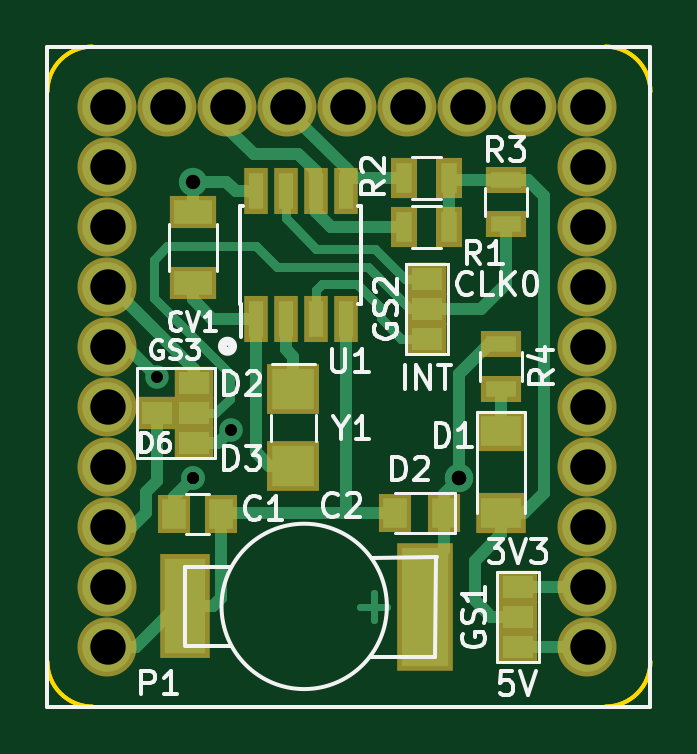
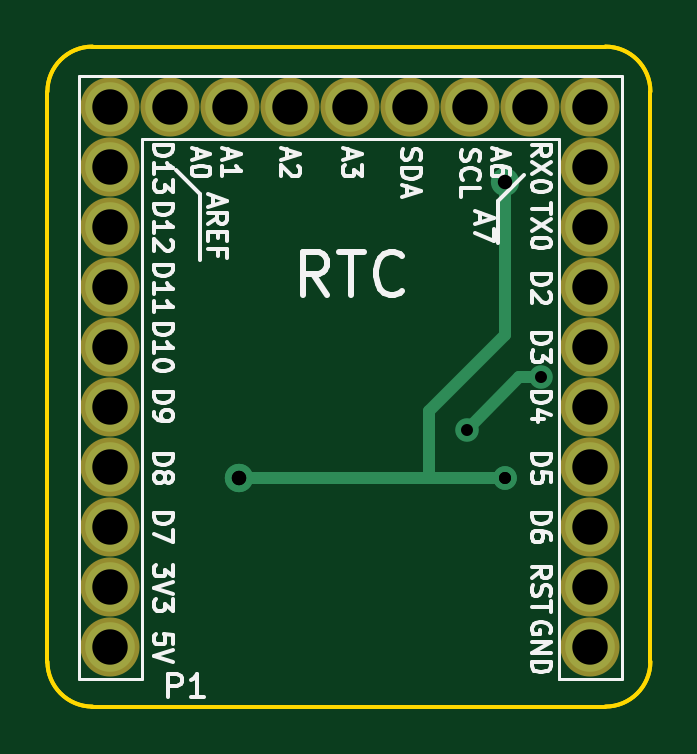
Circuit board: 10 layer files. Board 25.5 x 27.9 mm.
- bottom_copper: Microduino_RTC_DE-B.Cu.gbr (1736 bytes)
- bottom_mask: Microduino_RTC_DE-B.Mask.gbr (1021 bytes)
- paste: Microduino_RTC_DE-B.Paste.gbr (276 bytes)
- bottom_silk: Microduino_RTC_DE-B.SilkS.gbr (22695 bytes)
- outline: Microduino_RTC_DE-Edge.Cuts.gbr (1355 bytes)
- top_copper: Microduino_RTC_DE-F.Cu.gbr (13660 bytes)
- top_mask: Microduino_RTC_DE-F.Mask.gbr (2488 bytes)
- paste: Microduino_RTC_DE-F.Paste.gbr (1681 bytes)
- top_silk: Microduino_RTC_DE-F.SilkS.gbr (20671 bytes)
- drill: Microduino_RTC_DE.drl (723 bytes)

=== bottom_copper: Microduino_RTC_DE-B.Cu.gbr ===
G04 #@! TF.FileFunction,Copper,L2,Bot,Signal*
%FSLAX46Y46*%
G04 Gerber Fmt 4.6, Leading zero omitted, Abs format (unit mm)*
G04 Created by KiCad (PCBNEW 4.0.6) date 10/12/17 07:50:00*
%MOMM*%
%LPD*%
G01*
G04 APERTURE LIST*
%ADD10C,0.100000*%
%ADD11C,2.100000*%
%ADD12C,1.200000*%
%ADD13C,1.000000*%
%ADD14C,0.500000*%
G04 APERTURE END LIST*
D10*
D11*
X133481000Y-94665000D03*
X133481000Y-97205000D03*
X133481000Y-99745000D03*
X133481000Y-102285000D03*
X133481000Y-104825000D03*
X133481000Y-107365000D03*
X133481000Y-109905000D03*
X133481000Y-112445000D03*
X133481000Y-114985000D03*
X133481000Y-92125000D03*
X130941000Y-92125000D03*
X128401000Y-92125000D03*
X125861000Y-92125000D03*
X123321000Y-92125000D03*
X120781000Y-92125000D03*
X118241000Y-92125000D03*
X115701000Y-92125000D03*
X113161000Y-92125000D03*
X113161000Y-94665000D03*
X113161000Y-97205000D03*
X113161000Y-99745000D03*
X113161000Y-102285000D03*
X113161000Y-104825000D03*
X113161000Y-107365000D03*
X113161000Y-109905000D03*
X113161000Y-112445000D03*
X113161000Y-114985000D03*
D12*
X116763800Y-95275400D03*
D13*
X116763800Y-107823000D03*
D12*
X128041400Y-107823000D03*
X128041400Y-107823000D03*
D13*
X116763800Y-107823000D03*
X115261000Y-103555000D03*
X118401000Y-105775000D03*
D14*
X116763800Y-95275400D02*
X116763800Y-101787800D01*
X119971000Y-104995000D02*
X119971000Y-107823000D01*
X116763800Y-101787800D02*
X119971000Y-104995000D01*
X116763800Y-107823000D02*
X119971000Y-107823000D01*
X119971000Y-107823000D02*
X128041400Y-107823000D01*
X116763800Y-107823000D02*
X128041400Y-107823000D01*
X115261000Y-103555000D02*
X116181000Y-103555000D01*
X116181000Y-103555000D02*
X118401000Y-105775000D01*
M02*

=== bottom_mask: Microduino_RTC_DE-B.Mask.gbr ===
G04 #@! TF.FileFunction,Soldermask,Bot*
%FSLAX46Y46*%
G04 Gerber Fmt 4.6, Leading zero omitted, Abs format (unit mm)*
G04 Created by KiCad (PCBNEW 4.0.6) date 10/12/17 07:50:00*
%MOMM*%
%LPD*%
G01*
G04 APERTURE LIST*
%ADD10C,0.100000*%
%ADD11C,2.500000*%
G04 APERTURE END LIST*
D10*
D11*
X133481000Y-94665000D03*
X133481000Y-97205000D03*
X133481000Y-99745000D03*
X133481000Y-102285000D03*
X133481000Y-104825000D03*
X133481000Y-107365000D03*
X133481000Y-109905000D03*
X133481000Y-112445000D03*
X133481000Y-114985000D03*
X133481000Y-92125000D03*
X130941000Y-92125000D03*
X128401000Y-92125000D03*
X125861000Y-92125000D03*
X123321000Y-92125000D03*
X120781000Y-92125000D03*
X118241000Y-92125000D03*
X115701000Y-92125000D03*
X113161000Y-92125000D03*
X113161000Y-94665000D03*
X113161000Y-97205000D03*
X113161000Y-99745000D03*
X113161000Y-102285000D03*
X113161000Y-104825000D03*
X113161000Y-107365000D03*
X113161000Y-109905000D03*
X113161000Y-112445000D03*
X113161000Y-114985000D03*
M02*

=== paste: Microduino_RTC_DE-B.Paste.gbr ===
G04 #@! TF.FileFunction,Paste,Bot*
%FSLAX46Y46*%
G04 Gerber Fmt 4.6, Leading zero omitted, Abs format (unit mm)*
G04 Created by KiCad (PCBNEW 4.0.6) date 10/12/17 07:50:00*
%MOMM*%
%LPD*%
G01*
G04 APERTURE LIST*
%ADD10C,0.100000*%
G04 APERTURE END LIST*
D10*
M02*

=== bottom_silk: Microduino_RTC_DE-B.SilkS.gbr (22695 bytes, source omitted) ===
=== outline: Microduino_RTC_DE-Edge.Cuts.gbr ===
G04 #@! TF.FileFunction,Profile,NP*
%FSLAX46Y46*%
G04 Gerber Fmt 4.6, Leading zero omitted, Abs format (unit mm)*
G04 Created by KiCad (PCBNEW 4.0.6) date 10/12/17 07:50:00*
%MOMM*%
%LPD*%
G01*
G04 APERTURE LIST*
%ADD10C,0.100000*%
%ADD11C,0.150000*%
G04 APERTURE END LIST*
D10*
D11*
X136144000Y-91465400D02*
G75*
G03X134239000Y-89560400I-1905000J0D01*
G01*
X110617000Y-115595400D02*
G75*
G03X112522000Y-117500400I1905000J0D01*
G01*
X112522000Y-89560400D02*
G75*
G03X110617000Y-91465400I0J-1905000D01*
G01*
X134239000Y-117500400D02*
G75*
G03X136144000Y-115595400I0J1905000D01*
G01*
X134239000Y-117500400D02*
X112522000Y-117500400D01*
X110617000Y-115595400D02*
X110617000Y-91465400D01*
X112522000Y-89560400D02*
X134239000Y-89560400D01*
X136144000Y-91465400D02*
X136144000Y-115595400D01*
X136144000Y-91465400D02*
X136144000Y-115595400D01*
X112522000Y-89560400D02*
X134239000Y-89560400D01*
X110617000Y-115595400D02*
X110617000Y-91465400D01*
X134239000Y-117500400D02*
X112522000Y-117500400D01*
X134239000Y-117500400D02*
G75*
G03X136144000Y-115595400I0J1905000D01*
G01*
X112522000Y-89560400D02*
G75*
G03X110617000Y-91465400I0J-1905000D01*
G01*
X110617000Y-115595400D02*
G75*
G03X112522000Y-117500400I1905000J0D01*
G01*
X136144000Y-91465400D02*
G75*
G03X134239000Y-89560400I-1905000J0D01*
G01*
M02*

=== top_copper: Microduino_RTC_DE-F.Cu.gbr (13660 bytes, source omitted) ===
=== top_mask: Microduino_RTC_DE-F.Mask.gbr ===
G04 #@! TF.FileFunction,Soldermask,Top*
%FSLAX46Y46*%
G04 Gerber Fmt 4.6, Leading zero omitted, Abs format (unit mm)*
G04 Created by KiCad (PCBNEW 4.0.6) date 10/12/17 07:50:00*
%MOMM*%
%LPD*%
G01*
G04 APERTURE LIST*
%ADD10C,0.100000*%
%ADD11C,2.500000*%
%ADD12R,1.670000X1.370000*%
%ADD13R,2.200000X2.150000*%
%ADD14R,2.100000X1.700000*%
%ADD15R,1.000000X1.950000*%
%ADD16R,1.700000X1.100000*%
%ADD17R,1.400000X1.650000*%
%ADD18R,1.100000X1.700000*%
%ADD19R,2.000000X1.400000*%
%ADD20R,2.400000X5.400000*%
%ADD21R,2.100000X4.400000*%
G04 APERTURE END LIST*
D10*
D11*
X133481000Y-94665000D03*
X133481000Y-97205000D03*
X133481000Y-99745000D03*
X133481000Y-102285000D03*
X133481000Y-104825000D03*
X133481000Y-107365000D03*
X133481000Y-109905000D03*
X133481000Y-112445000D03*
X133481000Y-114985000D03*
X133481000Y-92125000D03*
X130941000Y-92125000D03*
X128401000Y-92125000D03*
X125861000Y-92125000D03*
X123321000Y-92125000D03*
X120781000Y-92125000D03*
X118241000Y-92125000D03*
X115701000Y-92125000D03*
X113161000Y-92125000D03*
X113161000Y-94665000D03*
X113161000Y-97205000D03*
X113161000Y-99745000D03*
X113161000Y-102285000D03*
X113161000Y-104825000D03*
X113161000Y-107365000D03*
X113161000Y-109905000D03*
X113161000Y-112445000D03*
X113161000Y-114985000D03*
D12*
X126669800Y-99390200D03*
X126669800Y-100660200D03*
X126669800Y-101930200D03*
D13*
X121031000Y-104064400D03*
X121031000Y-107314400D03*
D14*
X129819400Y-105819000D03*
X129819400Y-109319000D03*
D15*
X119430800Y-101074200D03*
X120700800Y-101074200D03*
X121970800Y-101074200D03*
X123240800Y-101074200D03*
X123240800Y-95674200D03*
X121970800Y-95674200D03*
X120700800Y-95674200D03*
X119430800Y-95674200D03*
D16*
X130022600Y-95189000D03*
X130022600Y-97089000D03*
D17*
X115967000Y-109347000D03*
X117967000Y-109347000D03*
D12*
X130530600Y-114985800D03*
X130530600Y-113715800D03*
X130530600Y-112445800D03*
X126669800Y-99390200D03*
X126669800Y-100660200D03*
X126669800Y-101930200D03*
D18*
X127619800Y-97205800D03*
X125719800Y-97205800D03*
X127619800Y-95123000D03*
X125719800Y-95123000D03*
D19*
X116763800Y-96569400D03*
X116763800Y-99569400D03*
D20*
X126608200Y-113298600D03*
D21*
X116458200Y-113258600D03*
D17*
X127415000Y-109296200D03*
X125315000Y-109296200D03*
D16*
X129819400Y-104048600D03*
X129819400Y-102148600D03*
D12*
X116814600Y-103809800D03*
X116814600Y-105079800D03*
X116814600Y-106349800D03*
X115264600Y-105079800D03*
M02*

=== paste: Microduino_RTC_DE-F.Paste.gbr ===
G04 #@! TF.FileFunction,Paste,Top*
%FSLAX46Y46*%
G04 Gerber Fmt 4.6, Leading zero omitted, Abs format (unit mm)*
G04 Created by KiCad (PCBNEW 4.0.6) date 10/12/17 07:50:00*
%MOMM*%
%LPD*%
G01*
G04 APERTURE LIST*
%ADD10C,0.100000*%
%ADD11R,1.270000X0.970000*%
%ADD12R,1.800000X1.750000*%
%ADD13R,1.700000X1.300000*%
%ADD14R,0.600000X1.550000*%
%ADD15R,1.300000X0.700000*%
%ADD16R,1.000000X1.250000*%
%ADD17R,0.700000X1.300000*%
%ADD18R,1.600000X1.000000*%
%ADD19R,2.000000X5.000000*%
G04 APERTURE END LIST*
D10*
D11*
X126669800Y-99390200D03*
X126669800Y-100660200D03*
X126669800Y-101930200D03*
D12*
X121031000Y-104064400D03*
X121031000Y-107314400D03*
D13*
X129819400Y-105819000D03*
X129819400Y-109319000D03*
D14*
X119430800Y-101074200D03*
X120700800Y-101074200D03*
X121970800Y-101074200D03*
X123240800Y-101074200D03*
X123240800Y-95674200D03*
X121970800Y-95674200D03*
X120700800Y-95674200D03*
X119430800Y-95674200D03*
D15*
X130022600Y-95189000D03*
X130022600Y-97089000D03*
D16*
X115967000Y-109347000D03*
X117967000Y-109347000D03*
D11*
X130530600Y-114985800D03*
X130530600Y-113715800D03*
X130530600Y-112445800D03*
X126669800Y-99390200D03*
X126669800Y-100660200D03*
X126669800Y-101930200D03*
D17*
X127619800Y-97205800D03*
X125719800Y-97205800D03*
X127619800Y-95123000D03*
X125719800Y-95123000D03*
D18*
X116763800Y-96569400D03*
X116763800Y-99569400D03*
D19*
X126608200Y-113298600D03*
D16*
X127415000Y-109296200D03*
X125315000Y-109296200D03*
D15*
X129819400Y-104048600D03*
X129819400Y-102148600D03*
D11*
X116814600Y-103809800D03*
X116814600Y-105079800D03*
X116814600Y-106349800D03*
X115264600Y-105079800D03*
M02*

=== top_silk: Microduino_RTC_DE-F.SilkS.gbr (20671 bytes, source omitted) ===
=== drill: Microduino_RTC_DE.drl ===
M48
;DRILL file {KiCad 4.0.6} date 10/12/17 07:49:57
;FORMAT={-:-/ absolute / inch / decimal}
FMAT,2
INCH,TZ
T1C0.020
T2C0.024
T3C0.059
%
G90
G05
M72
T1
X4.5378Y-4.077
X4.597Y-4.245
X4.597Y-4.245
X4.6615Y-4.1644
T2
X4.597Y-3.751
X5.041Y-4.245
X5.041Y-4.245
T3
X4.4552Y-3.627
X4.4552Y-3.727
X4.4552Y-3.827
X4.4552Y-3.927
X4.4552Y-4.027
X4.4552Y-4.127
X4.4552Y-4.227
X4.4552Y-4.327
X4.4552Y-4.427
X4.4552Y-4.527
X4.5552Y-3.627
X4.6552Y-3.627
X4.7552Y-3.627
X4.8552Y-3.627
X4.9552Y-3.627
X5.0552Y-3.627
X5.1552Y-3.627
X5.2552Y-3.627
X5.2552Y-3.727
X5.2552Y-3.827
X5.2552Y-3.927
X5.2552Y-4.027
X5.2552Y-4.127
X5.2552Y-4.227
X5.2552Y-4.327
X5.2552Y-4.427
X5.2552Y-4.527
T0
M30

